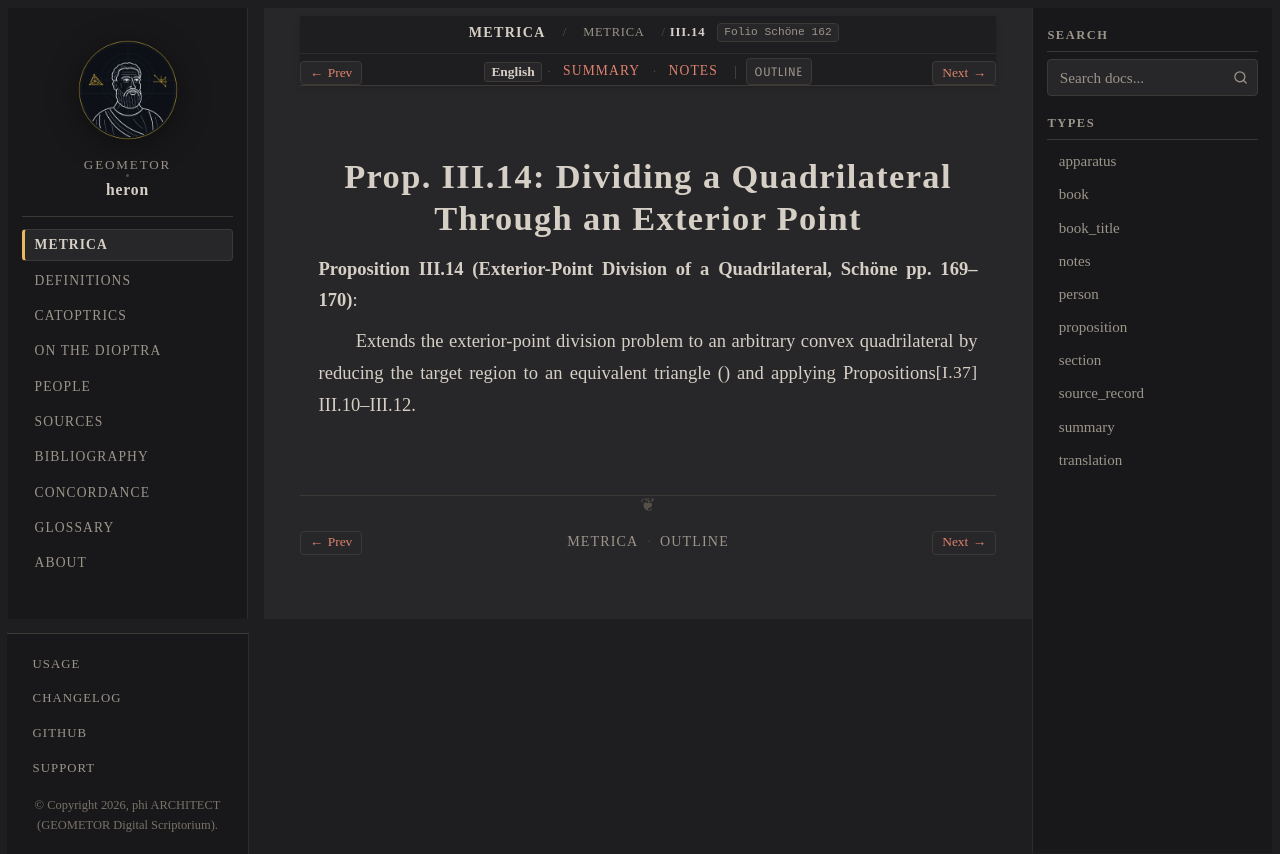

repository: geometor/heron · page: metrica/book_03/prop_14.html · generator: sphinx

:order: 15
:type: proposition
:canonical_id: III.14
:folio: Schöne 162
:tracks: English: prop_14 | Summary: summary | Notes: notes

.. _sec-metrica-iii-14:

Prop. III.14: Dividing a Quadrilateral Through an Exterior Point
================================================================

.. folio:: Schöne 162
   :page: 169

**Proposition III.14 (Exterior-Point Division of a Quadrilateral, Schöne pp. 169–170)**:

Extends the exterior-point division problem to an arbitrary convex quadrilateral by reducing the target region to an equivalent triangle (:just:`I.37`) and applying Propositions III.10–III.12.
